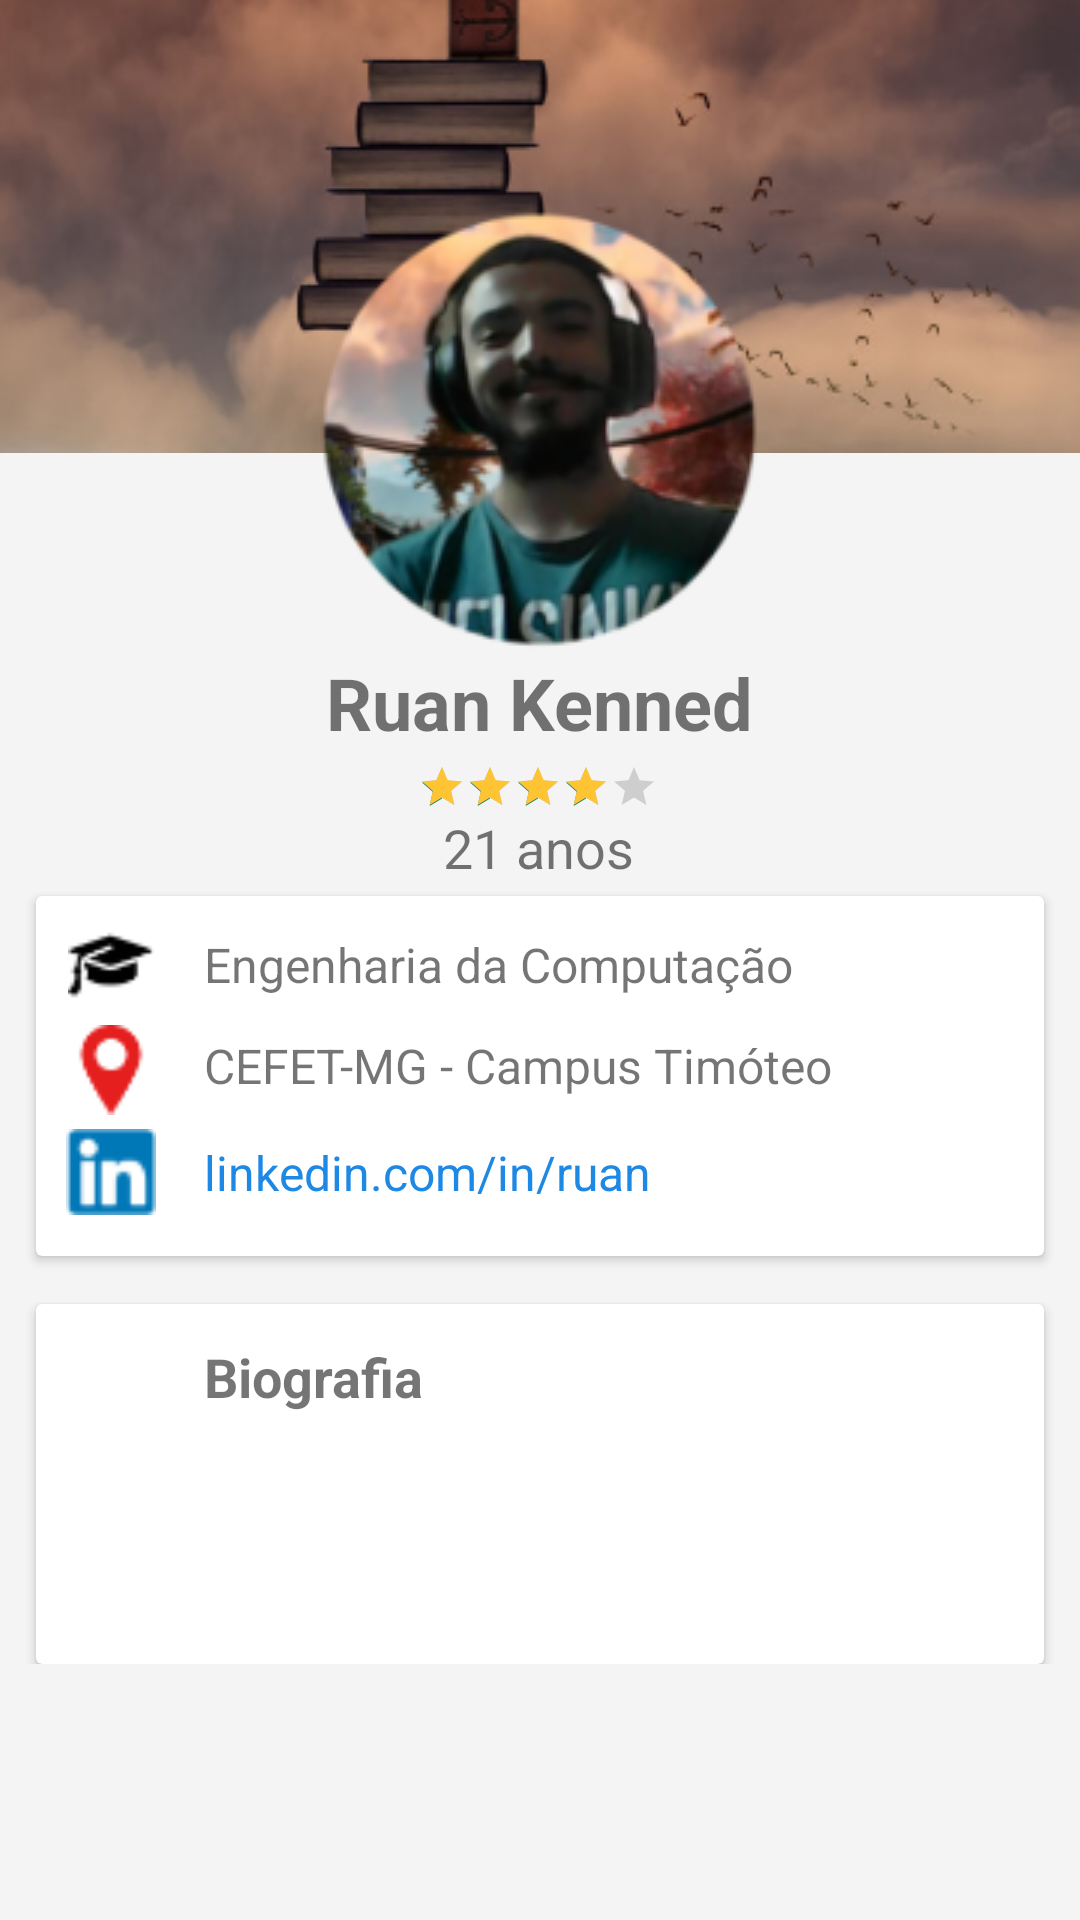

Android layout source for this screen:
<!-- AndroidManifest.xml: activity theme Theme.AppCompat.Light.NoActionBar -->
<!-- res/layout/activity_perfil.xml -->
<?xml version="1.0" encoding="utf-8"?>
<LinearLayout
    xmlns:android="http://schemas.android.com/apk/res/android"
    xmlns:app="http://schemas.android.com/apk/res-auto"
    xmlns:tools="http://schemas.android.com/tools"
    android:background="#F4F4F4"
    android:layout_width="match_parent"
    android:layout_height="match_parent"
    android:orientation="vertical"
    tools:context=".view.ui.perfil.PerfilFragment">

    <ScrollView
        android:layout_width="match_parent"
        android:layout_height="match_parent">

        <androidx.constraintlayout.widget.ConstraintLayout
            android:layout_width="match_parent"
            android:layout_height="wrap_content"
            android:orientation="vertical">

            <ImageView
                android:id="@+id/img_capa"
                android:layout_width="0dp"
                android:layout_height="wrap_content"
                android:scaleType="fitXY"
                android:src="@drawable/img_capa"
                app:layout_constraintEnd_toEndOf="parent"
                app:layout_constraintStart_toStartOf="parent"
                app:layout_constraintTop_toTopOf="parent" />

            <ImageView
                android:id="@+id/img_perfil"
                android:layout_width="150dp"
                android:layout_height="150dp"
                android:layout_marginTop="68dp"
                android:src="@drawable/ruan_foto"
                app:layout_constraintEnd_toEndOf="parent"
                app:layout_constraintStart_toStartOf="parent"
                app:layout_constraintTop_toTopOf="@+id/img_capa"
                app:srcCompat="@drawable/usuario_sem_foto" />

            <TextView
                android:id="@+id/txt_nomePerfil"
                android:layout_width="wrap_content"
                android:layout_height="wrap_content"
                android:text="Ruan Kenned"
                android:textSize="24sp"
                android:textStyle="bold"
                app:layout_constraintEnd_toEndOf="parent"
                app:layout_constraintStart_toStartOf="parent"
                app:layout_constraintTop_toBottomOf="@+id/img_perfil" />

            <RatingBar
                android:id="@+id/avaliacaoPerfil"
                style="@style/Widget.AppCompat.RatingBar.Small"
                android:layout_width="wrap_content"
                android:layout_height="wrap_content"
                android:layout_marginTop="4dp"
                android:progressTint="@color/colorYellow"
                android:rating="4"
                app:layout_constraintEnd_toEndOf="parent"
                app:layout_constraintHorizontal_bias="0.498"
                app:layout_constraintStart_toStartOf="parent"
                app:layout_constraintTop_toBottomOf="@+id/txt_nomePerfil" />

            <TextView
                android:id="@+id/txt_idade"
                android:layout_width="wrap_content"
                android:layout_height="wrap_content"
                android:text="21 anos"
                android:textSize="18sp"
                app:layout_constraintEnd_toEndOf="parent"
                app:layout_constraintHorizontal_bias="0.498"
                app:layout_constraintStart_toStartOf="parent"
                app:layout_constraintTop_toBottomOf="@+id/avaliacaoPerfil" />

            <androidx.cardview.widget.CardView
                android:id="@+id/card_info"
                android:layout_width="0dp"
                android:layout_height="120dp"
                android:layout_marginStart="12dp"
                android:layout_marginLeft="12dp"
                android:layout_marginTop="4dp"
                android:layout_marginEnd="12dp"
                android:layout_marginRight="12dp"
                app:layout_constraintEnd_toEndOf="parent"
                app:layout_constraintHorizontal_bias="0.516"
                app:layout_constraintStart_toStartOf="parent"
                app:layout_constraintTop_toBottomOf="@+id/txt_idade">

                <androidx.constraintlayout.widget.ConstraintLayout
                    android:layout_width="match_parent"
                    android:layout_height="match_parent">

                    <ImageView
                        android:id="@+id/ic_curso"
                        android:layout_width="30dp"
                        android:layout_height="30dp"
                        android:layout_marginStart="10dp"
                        android:layout_marginLeft="10dp"
                        android:layout_marginTop="8dp"
                        android:src="@drawable/ic_chapeu_black"
                        app:layout_constraintStart_toStartOf="parent"
                        app:layout_constraintTop_toTopOf="parent" />

                    <TextView
                        android:id="@+id/txt_nmCurso"
                        android:layout_width="wrap_content"
                        android:layout_height="wrap_content"
                        android:layout_marginStart="16dp"
                        android:layout_marginLeft="16dp"
                        android:layout_marginTop="12dp"
                        android:text="Engenharia da Computação"
                        android:textSize="16sp"
                        app:layout_constraintStart_toEndOf="@+id/ic_curso"
                        app:layout_constraintTop_toTopOf="parent" />

                    <ImageView
                        android:id="@+id/ic_local"
                        android:layout_width="30dp"
                        android:layout_height="30dp"
                        android:layout_marginStart="10dp"
                        android:layout_marginLeft="10dp"
                        android:layout_marginTop="5dp"
                        android:src="@drawable/ic_local"
                        app:layout_constraintStart_toStartOf="parent"
                        app:layout_constraintTop_toBottomOf="@+id/ic_curso" />

                    <TextView
                        android:id="@+id/txt_nmLocal"
                        android:layout_width="wrap_content"
                        android:layout_height="wrap_content"
                        android:layout_marginStart="16dp"
                        android:layout_marginLeft="16dp"
                        android:layout_marginTop="12dp"
                        android:text="CEFET-MG - Campus Timóteo"
                        android:textSize="16sp"
                        app:layout_constraintStart_toEndOf="@+id/ic_local"
                        app:layout_constraintTop_toBottomOf="@+id/txt_nmCurso" />

                    <ImageView
                        android:id="@+id/ic_linkedin"
                        android:layout_width="30dp"
                        android:layout_height="30dp"
                        android:layout_marginStart="10dp"
                        android:layout_marginLeft="10dp"
                        android:layout_marginTop="4dp"
                        android:src="@drawable/ic_linkedin"
                        app:layout_constraintStart_toStartOf="parent"
                        app:layout_constraintTop_toBottomOf="@+id/ic_local" />

                    <TextView
                        android:id="@+id/txt_linkedin"
                        android:layout_width="wrap_content"
                        android:layout_height="wrap_content"
                        android:layout_marginStart="16dp"
                        android:layout_marginLeft="16dp"
                        android:layout_marginTop="14dp"
                        android:linksClickable="true"
                        android:text="linkedin.com/in/ruan"
                        android:textAllCaps="false"
                        android:textColor="#1E88E5"
                        android:textSize="16sp"
                        app:layout_constraintStart_toEndOf="@+id/ic_linkedin"
                        app:layout_constraintTop_toBottomOf="@+id/txt_nmLocal" />

                </androidx.constraintlayout.widget.ConstraintLayout>

            </androidx.cardview.widget.CardView>

            <androidx.cardview.widget.CardView
                android:id="@+id/card_bio"
                android:layout_width="0dp"
                android:layout_height="120dp"
                android:layout_marginStart="12dp"
                android:layout_marginLeft="12dp"
                android:layout_marginTop="16dp"
                android:layout_marginEnd="12dp"
                android:layout_marginRight="12dp"
                app:layout_constraintEnd_toEndOf="parent"
                app:layout_constraintHorizontal_bias="0.498"
                app:layout_constraintStart_toStartOf="parent"
                app:layout_constraintTop_toBottomOf="@+id/card_info">

                <androidx.constraintlayout.widget.ConstraintLayout
                    android:layout_width="match_parent"
                    android:layout_height="match_parent">

                    <ImageView
                        android:id="@+id/ic_descricao"
                        android:layout_width="30dp"
                        android:layout_height="30dp"
                        android:layout_marginStart="10dp"
                        android:layout_marginLeft="10dp"
                        android:layout_marginTop="8dp"
                        android:src="@drawable/ic_person_black_24dp"
                        app:layout_constraintStart_toStartOf="parent"
                        app:layout_constraintTop_toTopOf="parent" />

                    <TextView
                        android:id="@+id/lblDescricao"
                        android:layout_width="wrap_content"
                        android:layout_height="wrap_content"
                        android:layout_marginStart="16dp"
                        android:layout_marginLeft="16dp"
                        android:layout_marginTop="12dp"
                        android:text="Biografia"
                        android:textSize="18sp"
                        android:textStyle="bold"
                        app:layout_constraintStart_toEndOf="@+id/ic_descricao"
                        app:layout_constraintTop_toTopOf="parent" />
                </androidx.constraintlayout.widget.ConstraintLayout>
            </androidx.cardview.widget.CardView>

        </androidx.constraintlayout.widget.ConstraintLayout>
    </ScrollView>

</LinearLayout>
<!-- resources referenced by this layout -->
<resources>
  <color name="colorYellow">#FFC433</color>
  <!-- drawable ic_chapeu_black: png bitmap (drawable, 598 bytes) -->
  <!-- drawable ic_linkedin: png bitmap (drawable, 843 bytes) -->
  <!-- drawable ic_local: png bitmap (drawable, 890 bytes) -->
  <!-- drawable img_capa: png bitmap (drawable, 79366 bytes) -->
  <!-- drawable ruan_foto: png bitmap (drawable, 41406 bytes) -->
</resources>
